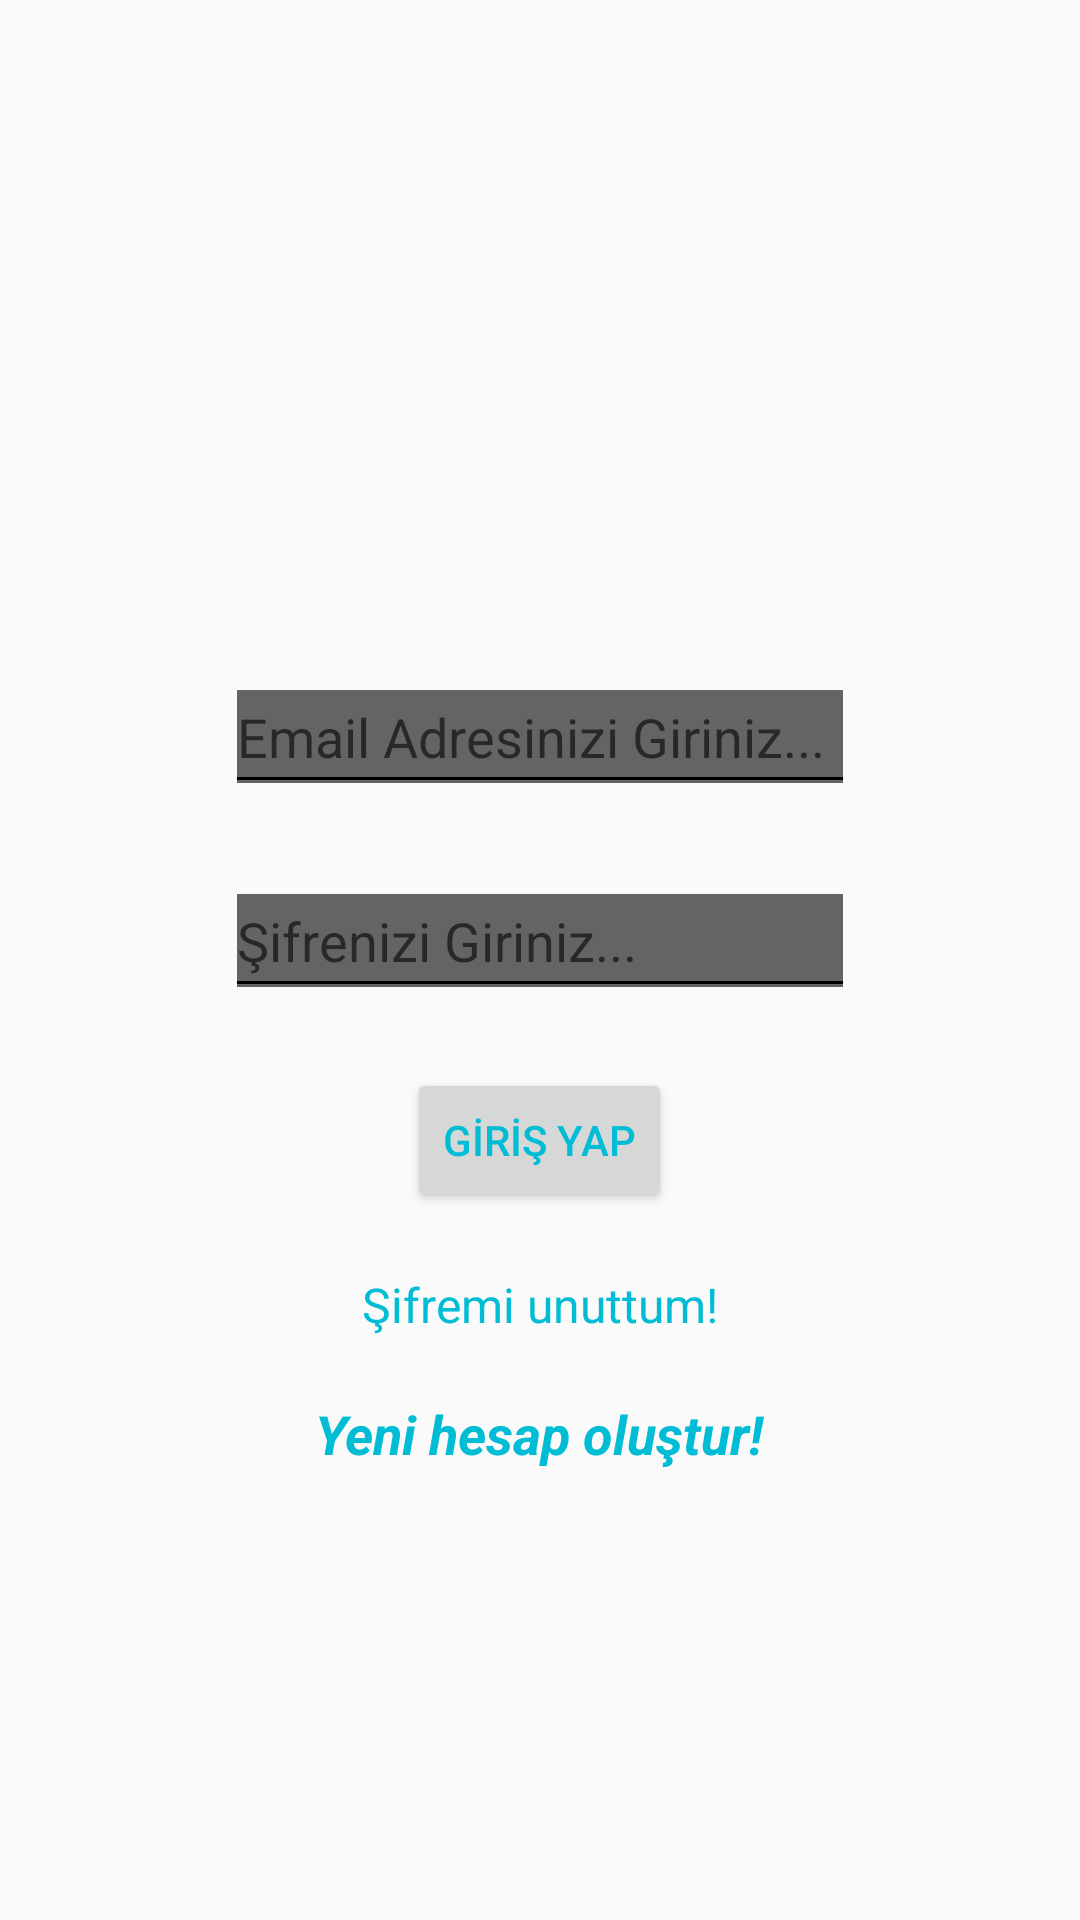

Layout XML and referenced resources for this Android screen:
<!-- AndroidManifest.xml: application theme Theme.AppCompat.Light.NoActionBar -->
<!-- res/layout/activity_giris.xml -->
<?xml version="1.0" encoding="utf-8"?>

<layout
    xmlns:android="http://schemas.android.com/apk/res/android"
    xmlns:app="http://schemas.android.com/apk/res-auto"
    xmlns:tools="http://schemas.android.com/tools"
    tools:context=".view.giris.GirisActivity">
    <LinearLayout
        android:layout_width="match_parent"
        android:layout_height="match_parent"
        android:orientation="vertical"
        android:gravity="top|center">

        <ImageView
            android:id="@+id/logo_giris_ac"
            android:layout_width="300dp"
            android:layout_height="100dp"
            android:layout_marginTop="70dp"
            android:src="@drawable/logo"/>

        <EditText
            android:id="@+id/email_giris_ac"
            android:layout_width="wrap_content"
            android:layout_height="wrap_content"
            android:layout_marginTop="50dp"
            android:backgroundTintMode="screen"
            android:ems="10"
            android:hint="Email Adresinizi Giriniz..."
            android:inputType="textEmailAddress"
            android:minHeight="48dp"
            android:textColor="#03A9F4"
            app:layout_constraintEnd_toEndOf="parent"
            app:layout_constraintHorizontal_bias="0.497"
            app:layout_constraintStart_toStartOf="parent"
            app:layout_constraintTop_toTopOf="parent" />


        <EditText
            android:id="@+id/sifre_giris_ac"
            android:layout_width="wrap_content"
            android:layout_height="wrap_content"
            android:layout_marginTop="20dp"
            android:backgroundTintMode="screen"
            android:ems="10"
            android:hint="Şifrenizi Giriniz..."
            android:inputType="textPassword"
            android:minHeight="48dp"
            android:textColor="#03A9F4"
            app:layout_constraintStart_toStartOf="@+id/emailText"
            app:layout_constraintTop_toBottomOf="@+id/emailText" />

        <Button
            android:id="@+id/giris_yap_giris_ac"
            android:layout_width="wrap_content"
            android:layout_height="wrap_content"
            android:layout_marginTop="20dp"
            android:text="GİRİŞ YAP"
            android:textColor="#00BCD4"
            app:layout_constraintBaseline_toBaselineOf="@+id/button2"
            app:layout_constraintStart_toStartOf="parent" />

        <TextView
            android:id="@+id/sifremi_unuttum_giris_ac"
            android:layout_width="wrap_content"
            android:layout_height="wrap_content"
            android:layout_marginTop="20dp"
            android:text="Şifremi unuttum!"
            android:textSize="16sp"
            android:textAlignment="center"
            android:textColor="#00BCD4" />

        <TextView
            android:id="@+id/kayit_git_giris_ac"
            android:layout_width="wrap_content"
            android:layout_height="wrap_content"
            android:layout_marginTop="20dp"
            android:text="Yeni hesap oluştur!"
            android:textAlignment="center"
            android:textStyle="italic|bold"
            android:textSize="18sp"
            android:textColor="#00BCD4" />

    </LinearLayout>
</layout>
<!-- resources referenced by this layout -->
<resources>

</resources>
